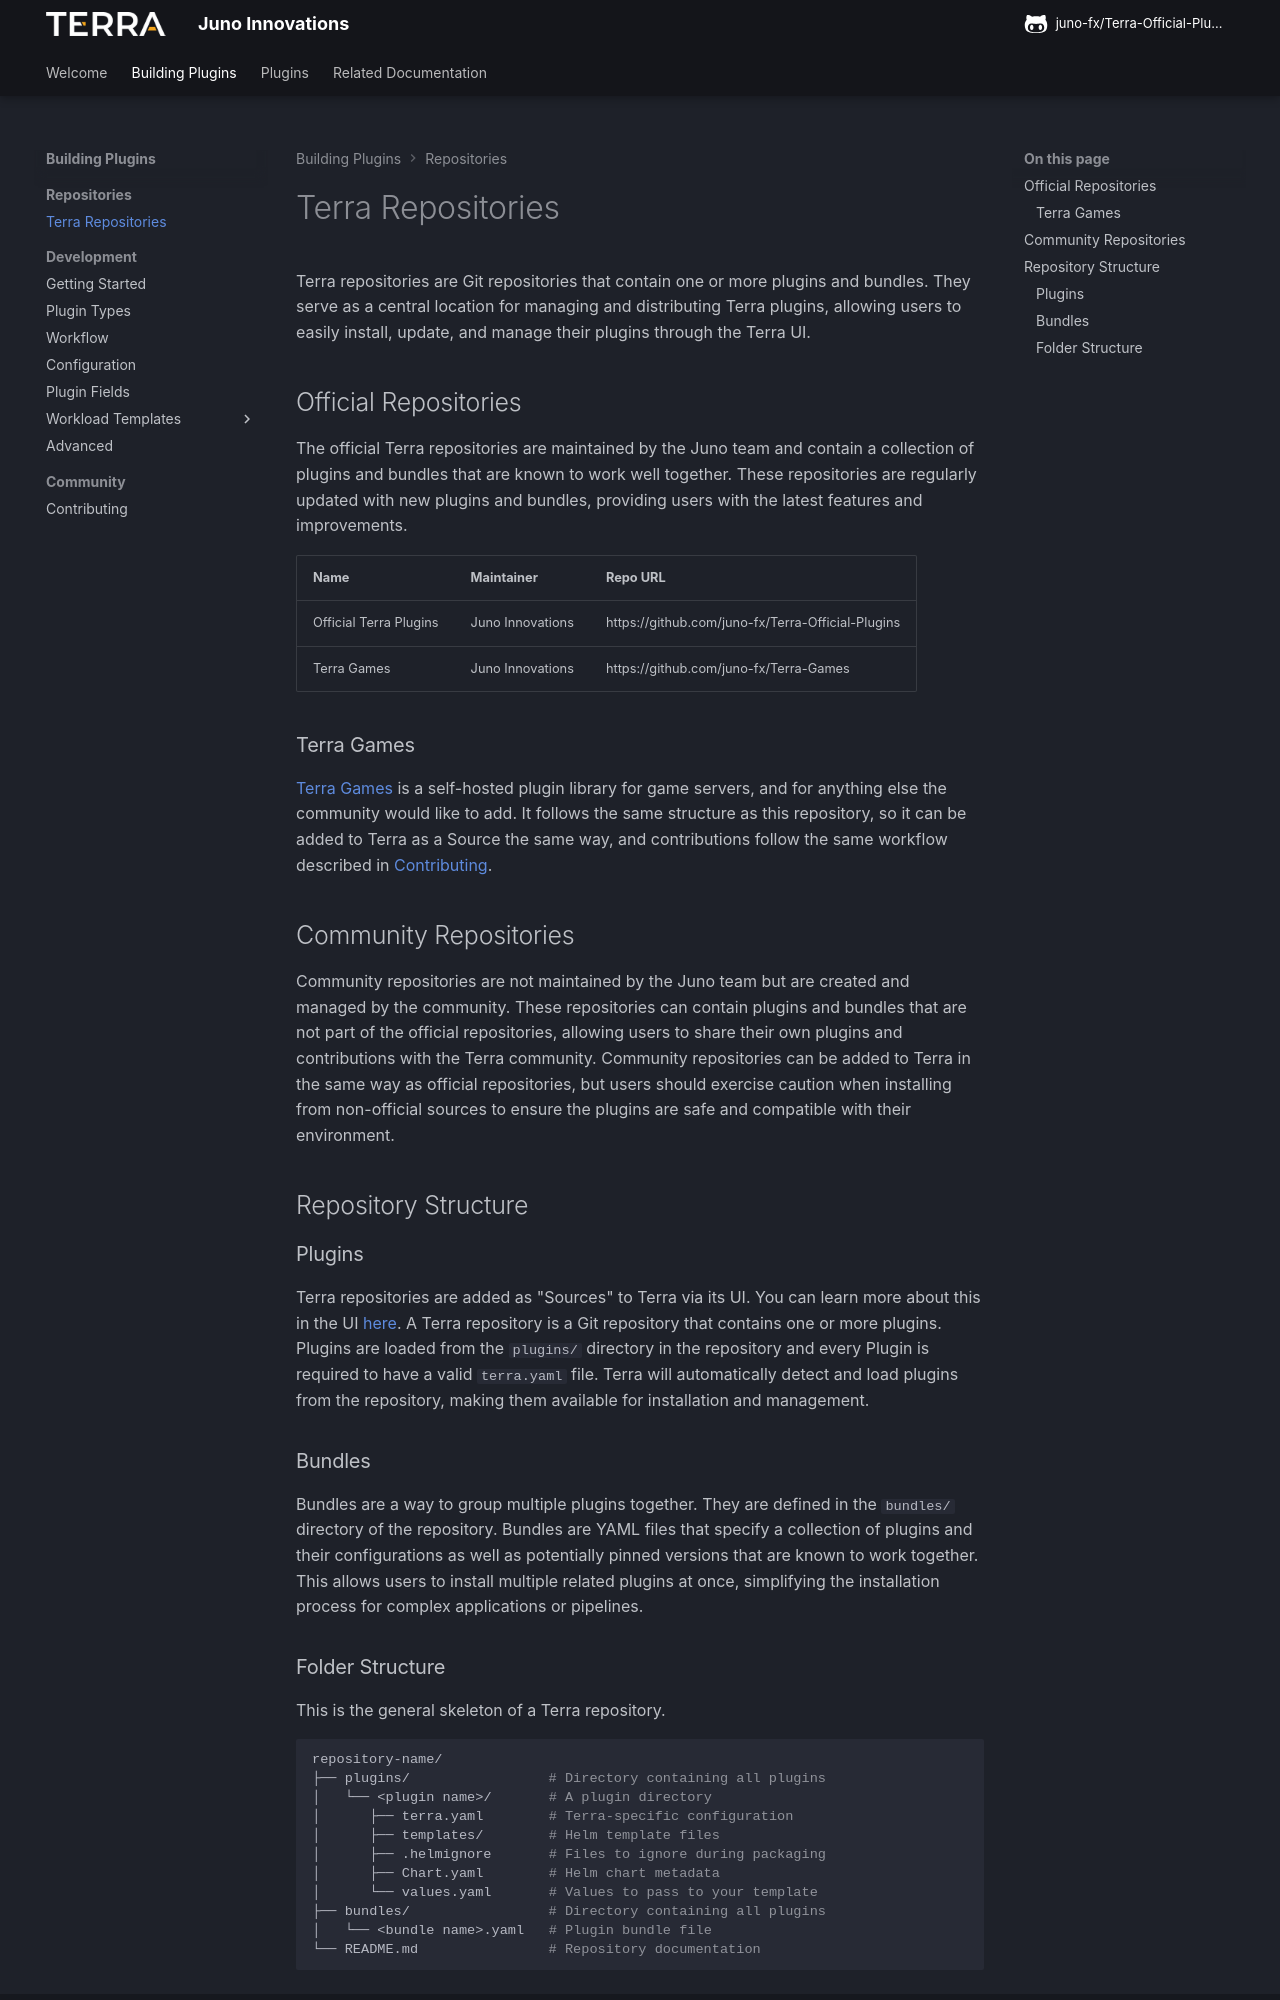

repository: juno-fx/Terra-Official-Plugins · page: repositories/index.html · generator: mkdocs

# Terra Repositories

Terra repositories are Git repositories that contain one or more plugins and bundles. They serve as a central location
for managing and distributing Terra plugins, allowing users to easily install, update, and manage their plugins through 
the Terra UI.

## Official Repositories

The official Terra repositories are maintained by the Juno team and contain a collection of plugins and bundles that are
known to work well together. These repositories are regularly updated with new plugins and bundles, providing users with
the latest features and improvements.

| Name                   | Maintainer       | Repo URL                                          |
|------------------------|------------------|---------------------------------------------------|
| Official Terra Plugins | Juno Innovations | https://github.com/juno-fx/Terra-Official-Plugins |
| Terra Games            | Juno Innovations | https://github.com/juno-fx/Terra-Games            |

### Terra Games

[Terra Games](https://github.com/juno-fx/Terra-Games) is a self-hosted plugin library for game servers, and for anything
else the community would like to add. It follows the same structure as this repository, so it can be added to Terra as a
Source the same way, and contributions follow the same workflow described in [Contributing](contributing.md).

## Community Repositories

Community repositories are not maintained by the Juno team but are created and managed by the community. These
repositories can contain plugins and bundles that are not part of the official repositories, allowing users to share
their own plugins and contributions with the Terra community. Community repositories can be added to Terra in the same
way as official repositories, but users should exercise caution when installing from non-official sources to ensure the
plugins are safe and compatible with their environment.

## Repository Structure

### Plugins

Terra repositories are added as "Sources" to Terra via its UI. You can learn more about this in the UI 
[here](https://juno-fx.github.io/Orion-Documentation/latest/terra/intro/). A Terra repository is a Git repository that contains 
one or more plugins. Plugins are loaded from the `plugins/` directory in the repository and every Plugin is required to 
have a valid `terra.yaml` file. Terra will automatically detect and load plugins from the repository, making them 
available for installation and management.

### Bundles

Bundles are a way to group multiple plugins together. They are defined in the `bundles/` directory of the repository.
Bundles are YAML files that specify a collection of plugins and their configurations as well as potentially pinned versions 
that are known to work together. This allows users to install multiple related plugins at once, simplifying the installation 
process for complex applications or pipelines.
